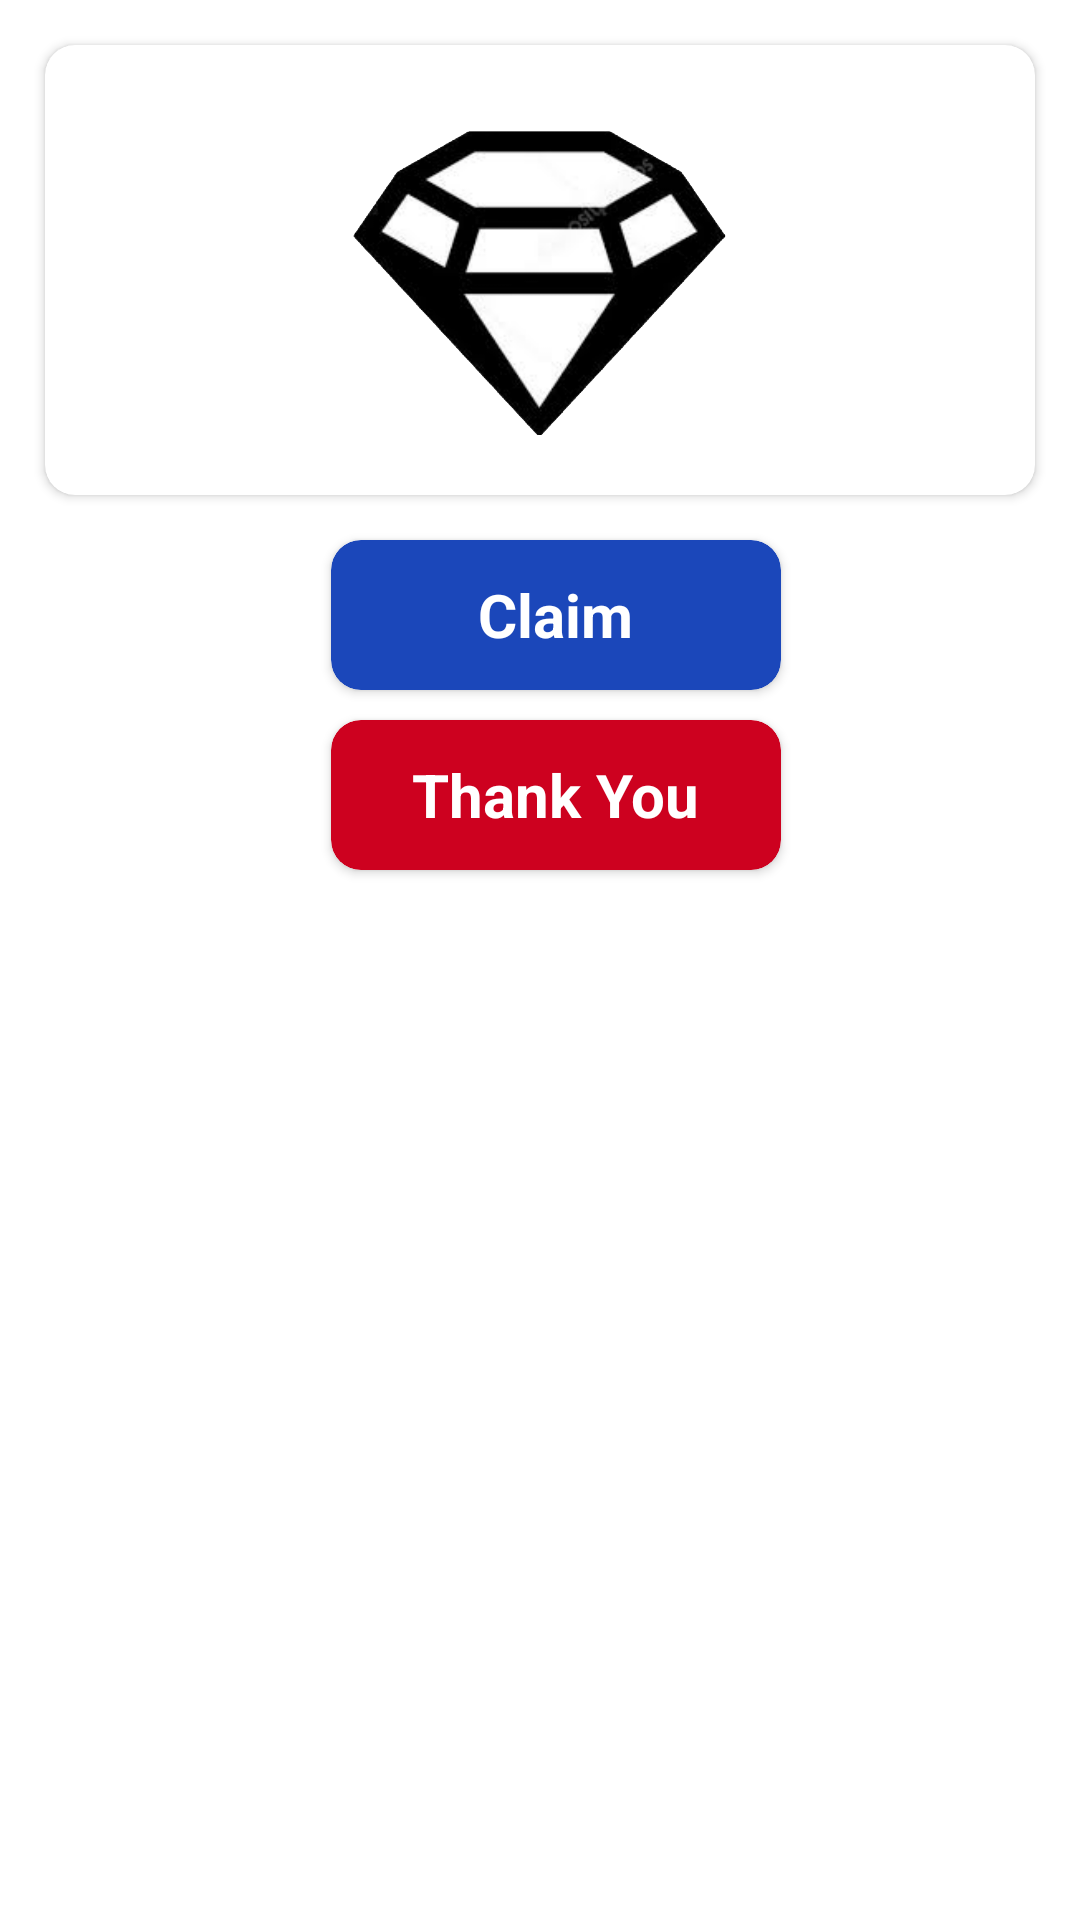

Android layout source for this screen:
<!-- AndroidManifest.xml: application theme Theme.AutoHeadShot -->
<!-- res/layout/fade_spin_diloag.xml -->
<?xml version="1.0" encoding="utf-8"?>
<androidx.constraintlayout.widget.ConstraintLayout xmlns:android="http://schemas.android.com/apk/res/android"
    xmlns:app="http://schemas.android.com/apk/res-auto"
    xmlns:tools="http://schemas.android.com/tools"
    android:layout_width="match_parent"
    android:padding="10dp"
    android:background="@android:color/transparent"
    android:layout_height="match_parent">

    <ImageView
        android:id="@+id/dismiss"
        android:layout_width="30dp"
        android:layout_height="30dp"
        android:translationZ="10dp"
        app:tint="@color/red"
        android:src="@drawable/ic_baseline_close_24"
        app:layout_constraintEnd_toEndOf="parent"
        app:layout_constraintTop_toTopOf="parent" />

    <androidx.cardview.widget.CardView
        android:id="@+id/cardView3"
        android:layout_width="match_parent"
        android:layout_height="150dp"
        android:elevation="10dp"
        app:cardCornerRadius="10dp"
        app:cardBackgroundColor="@color/white"
        android:layout_margin="5dp"
        app:layout_constraintEnd_toEndOf="parent"
        app:layout_constraintStart_toStartOf="parent"
        app:layout_constraintTop_toTopOf="parent">

        <LinearLayout
            android:layout_width="match_parent"
            android:layout_height="match_parent"
            android:layout_gravity="center"
            android:layout_margin="20dp"
            android:background="@drawable/round"
            android:gravity="center"
            android:orientation="horizontal">

            <ImageView
                android:id="@+id/bimg"
                android:layout_width="match_parent"
                android:layout_height="140dp"
                android:layout_gravity="center"
                android:src="@drawable/dimonds" />



        </LinearLayout>


    </androidx.cardview.widget.CardView>

    <LinearLayout
        android:layout_width="200dp"
        android:layout_height="120dp"
        android:layout_marginTop="160dp"
        android:gravity="center"
        android:translationZ="10dp"
        android:orientation="vertical"
        app:layout_constraintEnd_toEndOf="@+id/cardView3"
        app:layout_constraintHorizontal_bias="0.541"
        app:layout_constraintStart_toStartOf="@+id/cardView3"
        app:layout_constraintTop_toTopOf="@+id/cardView3">

        <androidx.cardview.widget.CardView
            android:id="@+id/wallet"
            android:layout_width="150dp"
            android:layout_height="50dp"
            app:cardCornerRadius="10dp"
            app:cardBackgroundColor="@color/primary">

            <TextView
                android:layout_width="wrap_content"
                android:layout_height="wrap_content"
                android:textStyle="bold"
                android:layout_gravity="center"
                android:textSize="20dp"
                android:textColor="@color/white"
                android:text="Claim"/>

        </androidx.cardview.widget.CardView>

        <androidx.cardview.widget.CardView
            android:id="@+id/thank"
            android:layout_width="150dp"
            android:layout_height="50dp"
            android:layout_marginTop="10dp"
            app:cardCornerRadius="10dp"
            app:cardBackgroundColor="@color/red">

            <TextView
                android:layout_width="wrap_content"
                android:layout_height="wrap_content"
                android:textStyle="bold"
                android:layout_gravity="center"
                android:textSize="20dp"
                android:textColor="@color/white"
                android:text="Thank You"/>

        </androidx.cardview.widget.CardView>


    </LinearLayout>


</androidx.constraintlayout.widget.ConstraintLayout>
<!-- resources referenced by this layout -->
<resources>
  <color name="primary">#1B47BA</color>
  <color name="red">#CD011F</color>
  <color name="white">#FFFFFFFF</color>
  <!-- drawable dimonds: png bitmap (drawable, 412359 bytes) -->
  <style name="Theme.AutoHeadShot" parent="Theme.MaterialComponents.DayNight.NoActionBar">
          
          <item name="colorPrimary">@color/primary</item>
          <item name="colorPrimaryVariant">@color/primary</item>
          <item name="colorOnPrimary">@color/white</item>
          
          <item name="colorSecondary">@color/teal_200</item>
          <item name="colorSecondaryVariant">@color/teal_700</item>
          <item name="colorOnSecondary">@color/black</item>
          
          <item name="android:statusBarColor" tools:targetApi="l">?attr/colorPrimaryVariant</item>
          
      </style>
  <color name="teal_200">#FF03DAC5</color>
  <color name="teal_700">#FF018786</color>
  <color name="black">#FF000000</color>
</resources>
